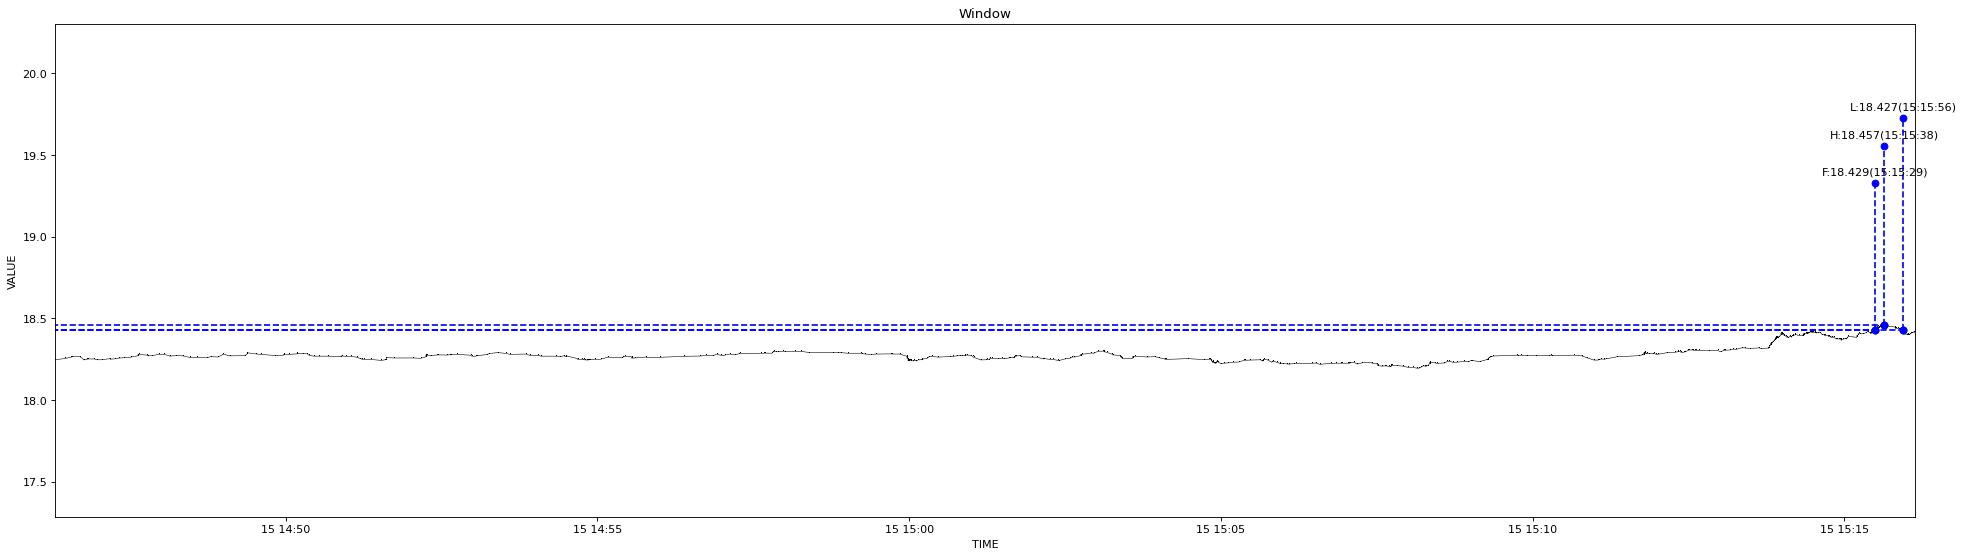

The table this chart was drawn from, first rows:
1639550778492, 18.246
1639550788488, 18.25
1639550793963, 18.26
1639550794093, 18.26
1639550794452, 18.27
1639550802613, 18.27
1639550806324, 18.25
1639550809593, 18.25
1639550810142, 18.25
1639550816544, 18.25
1639550818795, 18.25
1639550823383, 18.25
1639550831698, 18.25
1639550831800, 18.25
1639550836756, 18.25
1639550840535, 18.26
1639550844652, 18.26
1639550851729, 18.26
1639550858121, 18.27
1639550858248, 18.27
1639550858872, 18.28
1639550859118, 18.28
1639550867957, 18.27
1639550868331, 18.27
1639550871755, 18.27
1639550878769, 18.28
1639550883307, 18.28
1639550889725, 18.27
1639550894758, 18.27
1639550901900, 18.27
1639550908646, 18.26
1639550915644, 18.26
1639550924089, 18.26
1639550928701, 18.27
1639550935759, 18.26
1639550940686, 18.28
1639550946897, 18.27
1639550961720, 18.27
1639550963112, 18.28
1639550963797, 18.29
1639550971262, 18.28
1639550976961, 18.28
1639550990844, 18.27
1639550998257, 18.27
1639550998743, 18.28
1639551003195, 18.28
1639551011019, 18.28
1639551011854, 18.29
1639551017829, 18.28
1639551021188, 18.28
1639551022971, 18.27
1639551027853, 18.27
1639551032825, 18.27
1639551041923, 18.27
1639551053634, 18.27
1639551054021, 18.27
1639551058961, 18.27
1639551063250, 18.27
1639551069043, 18.26
1639551072328, 18.25
1639551072477, 18.25
... 585 more rows
